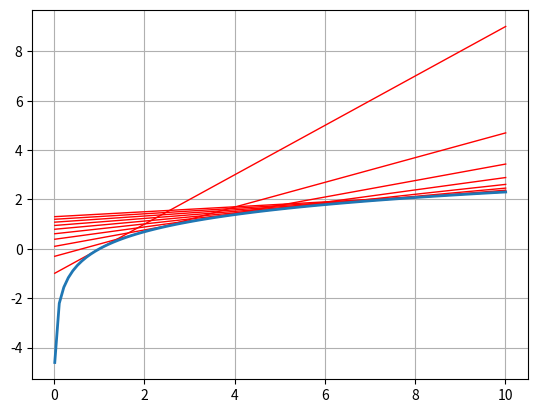

Source code (Python):
import matplotlib.pyplot as plt
import numpy as np

step_of_calculation = 0.1
start_x_axes = 0
end_x_axes = 10

x = np.arange(start_x_axes + 0.01, end_x_axes + step_of_calculation, step_of_calculation)
y = np.log(x)
for i in range(start_x_axes + 1, end_x_axes + 1):
    x_coordinates = i
    tangent = (1 / x_coordinates) * x + (np.log(x_coordinates) - 1 / x_coordinates * x_coordinates)
    plt.plot(x, tangent, linewidth=1, color="red")

plt.plot(x, y, linewidth=2)
plt.grid(True)

plt.show()
